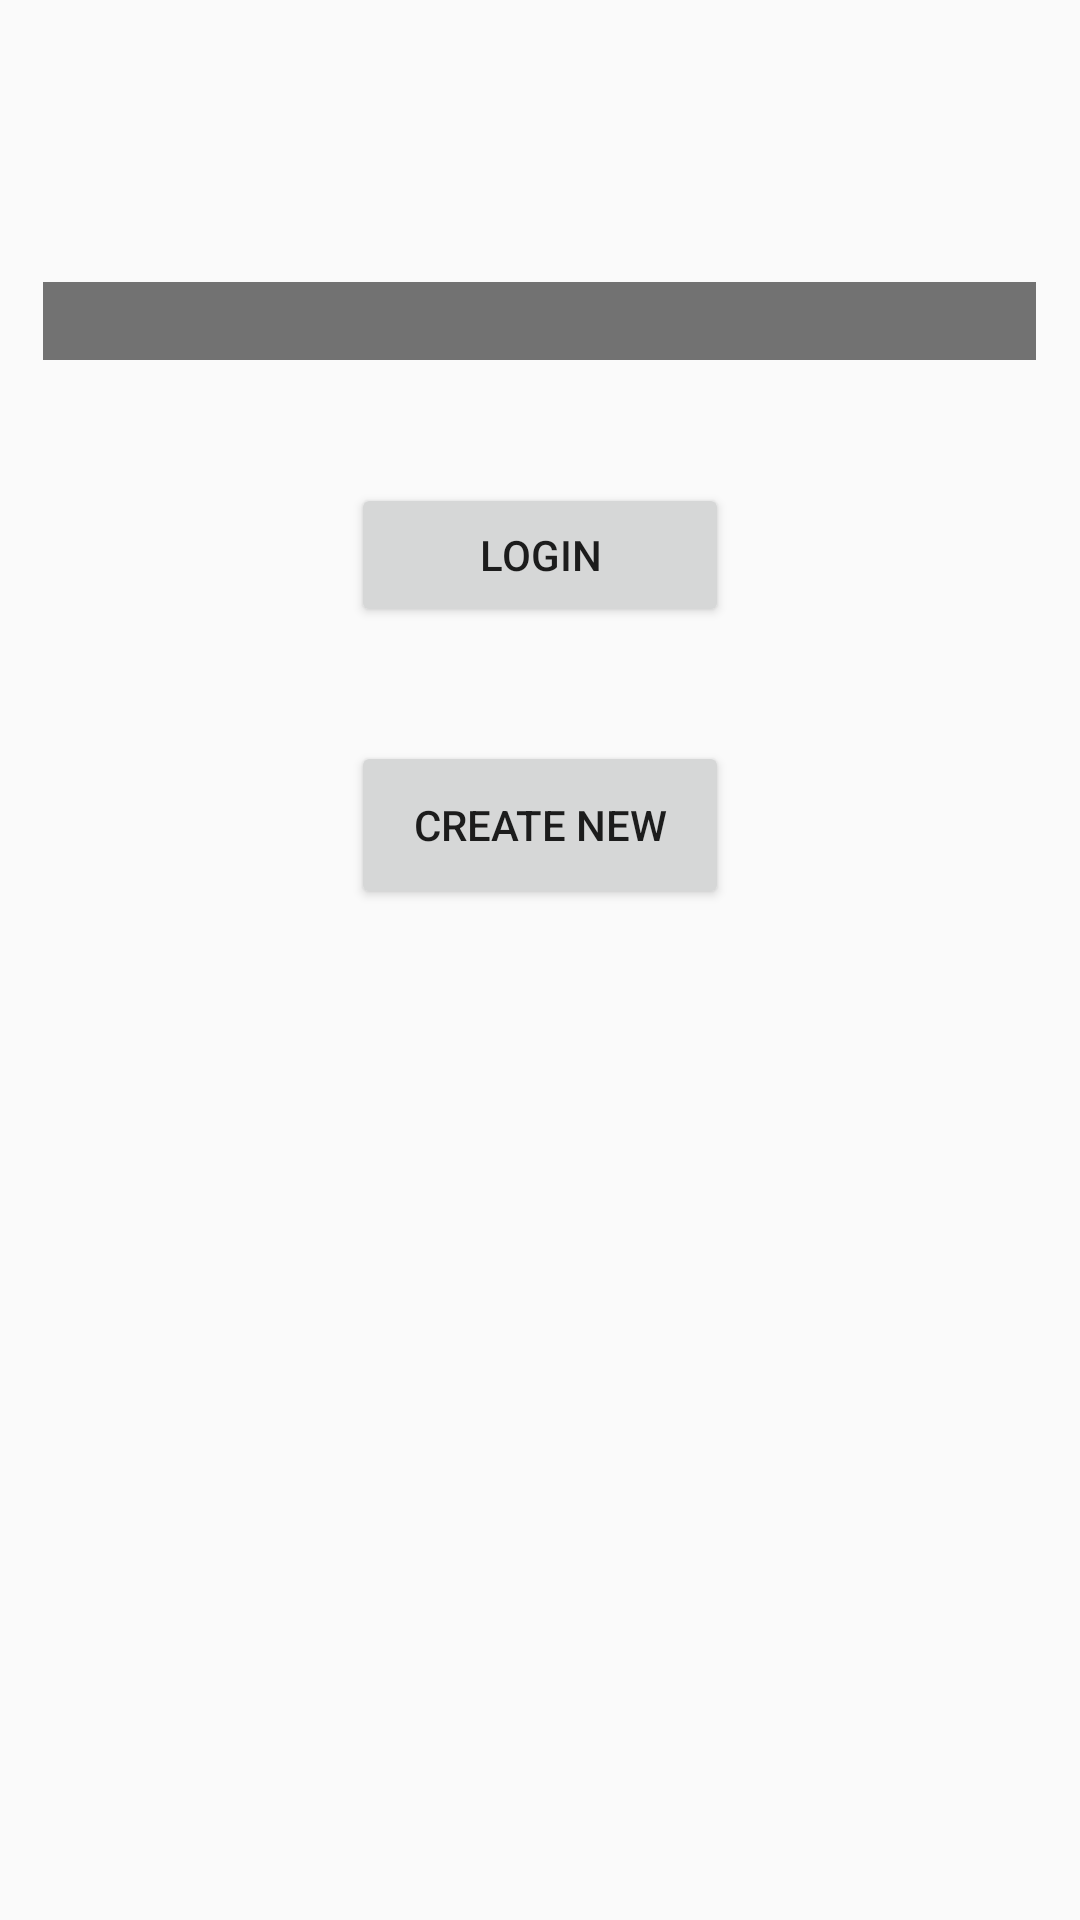

Reconstruct the res/layout file that produces this screen, plus the resources it refers to.
<!-- AndroidManifest.xml: application theme AppTheme -->
<!-- res/layout/activity_login.xml -->
<?xml version="1.0" encoding="utf-8"?>
<RelativeLayout xmlns:android="http://schemas.android.com/apk/res/android"
    xmlns:app="http://schemas.android.com/apk/res-auto"
    xmlns:tools="http://schemas.android.com/tools"
    android:layout_width="match_parent"
    android:layout_height="match_parent"
    tools:context=".activities.LoginActivity">

    <Spinner
        android:id="@+id/spinner"
        android:layout_width="331dp"
        android:layout_height="26dp"
        android:layout_alignParentTop="true"
        android:layout_centerHorizontal="true"
        android:layout_marginTop="94dp"
        android:background="@color/spinnerBackground" />

    <Button
        android:id="@+id/loginButton"
        android:layout_width="126dp"
        android:layout_height="wrap_content"
        android:layout_below="@+id/spinner"
        android:layout_centerHorizontal="true"
        android:layout_marginTop="41dp"
        android:text="LogIn" />

    <Button
        android:id="@+id/newButton"
        android:layout_width="126dp"
        android:layout_height="56dp"
        android:layout_below="@+id/loginButton"
        android:layout_centerHorizontal="true"
        android:layout_marginTop="38dp"
        android:text="Create New" />
</RelativeLayout>
<!-- resources referenced by this layout -->
<resources>
  <color name="spinnerBackground">#727272</color>
  <style name="AppTheme" parent="Theme.AppCompat.Light.NoActionBar"> 
          
          <item name="colorPrimary">@color/colorPrimary</item>
          <item name="colorPrimaryDark">@color/colorPrimaryDark</item>
          <item name="colorAccent">@color/colorAccent</item>
      </style>
  <color name="colorPrimary">#008577</color>
  <color name="colorPrimaryDark">#00574B</color>
  <color name="colorAccent">#D81B60</color>
</resources>
